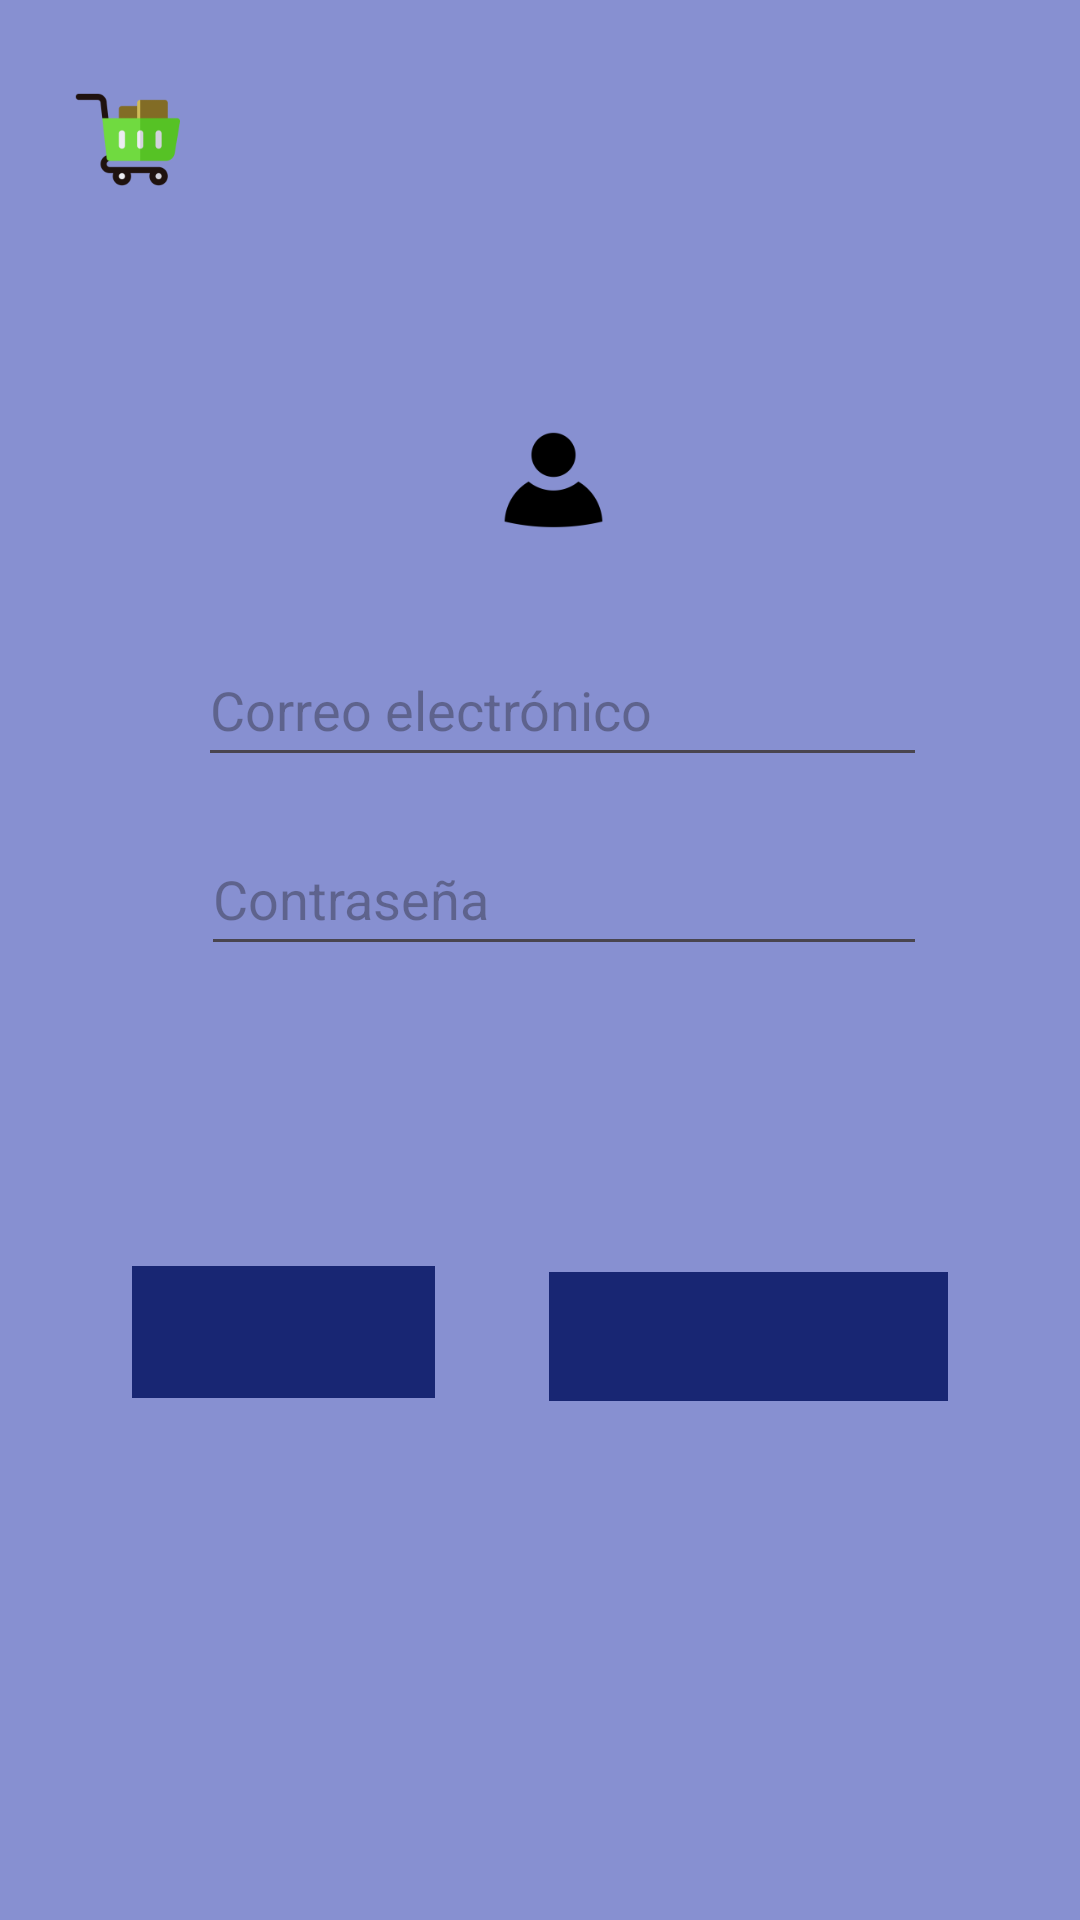

This screen was rendered from an Android layout file. Write that file and the resources it references.
<!-- AndroidManifest.xml: application theme Theme.LoginFirebase16032024 -->
<!-- res/layout/activity_main.xml -->
<?xml version="1.0" encoding="utf-8"?>
<RelativeLayout xmlns:android="http://schemas.android.com/apk/res/android"
    xmlns:app="http://schemas.android.com/apk/res-auto"
    xmlns:tools="http://schemas.android.com/tools"
    android:layout_width="match_parent"
    android:layout_height="match_parent"
    android:background="#9D3F51B5"
    tools:context=".MainActivity">

    <EditText
        android:id="@+id/etEmail"
        android:layout_width="295dp"
        android:layout_height="wrap_content"
        android:layout_alignParentStart="true"
        android:layout_alignParentEnd="true"
        android:layout_alignParentBottom="true"
        android:layout_marginStart="66dp"
        android:layout_marginEnd="51dp"
        android:layout_marginBottom="381dp"
        android:hint="Correo electrónico"
        android:inputType="textEmailAddress"
        android:minHeight="48dp"
        android:textColorLink="#E9F4F1F1" />

    <EditText
        android:id="@+id/etPassword"
        android:layout_width="293dp"
        android:layout_height="wrap_content"
        android:layout_alignParentStart="true"
        android:layout_alignParentEnd="true"
        android:layout_alignParentBottom="true"
        android:layout_marginStart="67dp"
        android:layout_marginEnd="51dp"
        android:layout_marginBottom="318dp"
        android:hint="Contraseña"
        android:inputType="textPassword"
        android:minHeight="48dp" />

    <Button
        android:id="@+id/btnLogin"
        android:layout_width="wrap_content"
        android:layout_height="wrap_content"
        android:layout_alignParentStart="true"
        android:layout_alignParentTop="true"
        android:layout_alignParentBottom="true"
        android:layout_marginStart="44dp"
        android:layout_marginTop="466dp"
        android:layout_marginBottom="218dp"
        android:background="#182673"
        android:backgroundTint="#182673"
        android:text="Iniciar sesión" />

    <Button
        android:id="@+id/btnRegister"
        android:layout_width="152dp"
        android:layout_height="wrap_content"
        android:layout_alignParentTop="true"
        android:layout_alignParentEnd="true"
        android:layout_alignParentBottom="true"
        android:layout_marginStart="38dp"
        android:layout_marginTop="467dp"
        android:layout_marginEnd="44dp"
        android:layout_marginBottom="216dp"
        android:layout_toEndOf="@+id/btnLogin"
        android:background="#182673"
        android:backgroundTint="#182673"
        android:text="Registro" />

    <ImageView
        android:id="@+id/imageView3"
        android:layout_width="132dp"
        android:layout_height="176dp"
        android:layout_alignParentStart="true"
        android:layout_alignParentTop="true"
        android:layout_alignParentEnd="true"
        android:layout_alignParentBottom="true"
        android:layout_marginStart="2dp"
        android:layout_marginTop="6dp"
        android:layout_marginEnd="277dp"
        android:layout_marginBottom="549dp"
        app:srcCompat="@mipmap/ic_launcher_foreground1" />

    <ImageView
        android:id="@+id/imageView2"
        android:layout_width="183dp"
        android:layout_height="179dp"
        android:layout_alignParentStart="true"
        android:layout_alignParentTop="true"
        android:layout_alignParentEnd="true"
        android:layout_alignParentBottom="true"
        android:layout_marginStart="119dp"
        android:layout_marginTop="116dp"
        android:layout_marginEnd="110dp"
        android:layout_marginBottom="436dp"
        app:srcCompat="@mipmap/ic_launcher_foreground" />

</RelativeLayout>
<!-- resources referenced by this layout -->
<resources>
  <!-- mipmap ic_launcher_foreground: webp bitmap (mipmap-hdpi, 560 bytes) -->
  <!-- mipmap ic_launcher_foreground1: webp bitmap (mipmap-hdpi, 1512 bytes) -->
  <style name="Theme.LoginFirebase16032024" parent="Base.Theme.LoginFirebase16032024" />
  <style name="Base.Theme.LoginFirebase16032024" parent="Theme.Material3.DayNight.NoActionBar">
          
          
      </style>
</resources>
